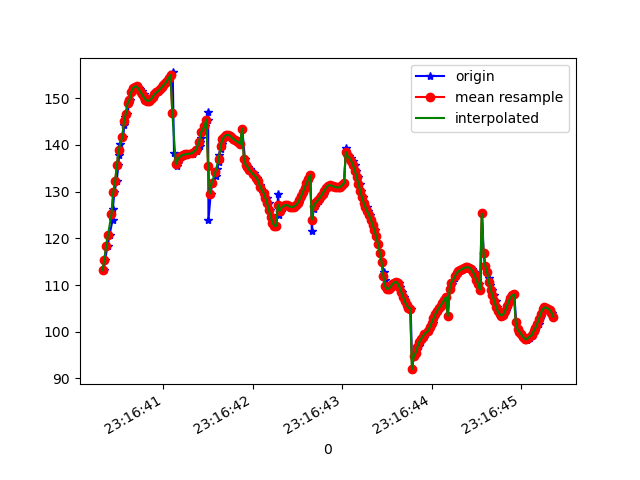

The table this chart was drawn from, first rows:
1617837400335, 533043883901540, 113.14366, 13.950328, 83.46123
1617837400347, 533043903132310, 115.4, 13.11, 84.63
1617837400377, 533043922363080, 118.4, 12.35, 84.11
1617837400398, 533043941593850, 120.7, 11.97, 85.24
1617837400433, 533043960824620, 124, 11.69, 84.69
1617837400435, 533043980055390, 126.3, 11.71, 85.57
1617837400453, 533043999286160, 129.9, 11.96, 84.97
1617837400477, 533044018516930, 132.2, 12.4, 85.86
1617837400498, 533044037747700, 135.6, 13.08, 85.34
1617837400504, 533044056978470, 137.7, 13.79, 85.75
1617837400516, 533044076209240, 140.1, 14.78, 86.19
1617837400552, 533044095440010, 141.6, 15.76, 86.84
1617837400562, 533044114670780, 144.2, 17.15, 86.66
1617837400574, 533044133901550, 145.9, 18.33, 86.89
1617837400599, 533044153132320, 146.7, 19.83, 87.29
1617837400617, 533044172363090, 148.9, 21.35, 86.77
1617837400624, 533044191593860, 149.5, 22.96, 87.17
1617837400650, 533044210824630, 151.2, 24.84, 86.7
1617837400665, 533044230055400, 152.2, 26.58, 86.62
1617837400683, 533044249286170, 152.5, 28.28, 86.38
1617837400702, 533044268516940, 152.5, 29.91, 86.32
1617837400723, 533044287747710, 152.2, 31.39, 86.59
1617837400739, 533044306978480, 151.9, 32.61, 86.71
1617837400759, 533044326209250, 151.5, 33.54, 86.67
1617837400778, 533044345440020, 150.8, 34.2, 86.6
1617837400798, 533044364670790, 150.2, 34.61, 86.58
1617837400816, 533044383901560, 149.7, 34.8, 86.49
1617837400838, 533044403132330, 149.4, 34.77, 86.29
1617837400854, 533044422363100, 149.4, 34.49, 86.13
1617837400874, 533044441593870, 149.7, 33.96, 86.14
1617837400893, 533044460824640, 150.2, 33.15, 86.19
1617837400910, 533044480055410, 150.8, 32.01, 86.08
1617837400929, 533044499286180, 151.2, 30.58, 85.82
1617837400954, 533044518516950, 151.5, 28.94, 85.56
1617837400971, 533044537747720, 151.9, 27.19, 85.4
1617837400990, 533044556978490, 152.3, 25.33, 85.34
1617837401010, 533044576209260, 152.7, 23.36, 85.33
1617837401026, 533044595440030, 153.2, 21.36, 85.37
1617837401045, 533044614670800, 153.7, 19.39, 85.48
1617837401064, 533044633901570, 154.3, 17.46, 85.6
1617837401083, 533044653132340, 154.9, 15.64, 85.65
1617837401105, 533044672363110, 155.5, 14, 85.7
1617837401119, 533044691593880, 138.2, 14.49, 83.73
1617837401149, 533044710824650, 135.5, 11.36, 86.17
1617837401159, 533044730055420, 136.2, 10.33, 86.53
1617837401178, 533044749286190, 136.8, 9.469, 86.89
1617837401195, 533044768516960, 137.3, 8.766, 87.21
1617837401215, 533044787747730, 137.7, 8.166, 87.5
1617837401235, 533044806978500, 137.9, 7.627, 87.74
1617837401252, 533044826209270, 138, 7.137, 87.89
1617837401276, 533044845440040, 138, 6.711, 87.95
1617837401328, 533044864670810, 138.1, 6.358, 87.91
1617837401334, 533044883901580, 138.3, 6.075, 87.82
1617837401372, 533044903132350, 138.6, 5.886, 87.72
1617837401375, 533044922363120, 139.1, 5.799, 87.62
1617837401411, 533044941593890, 139.8, 5.807, 87.52
1617837401415, 533044960824660, 140.5, 5.891, 87.41
1617837401419, 533044980055430, 141.5, 6.098, 87.31
1617837401422, 533044999286200, 142.6, 6.455, 87.22
1617837401467, 533045018516970, 144, 6.924, 87.17
1617837401497, 533045037747740, 145.4, 7.474, 87.17
... 203 more rows
